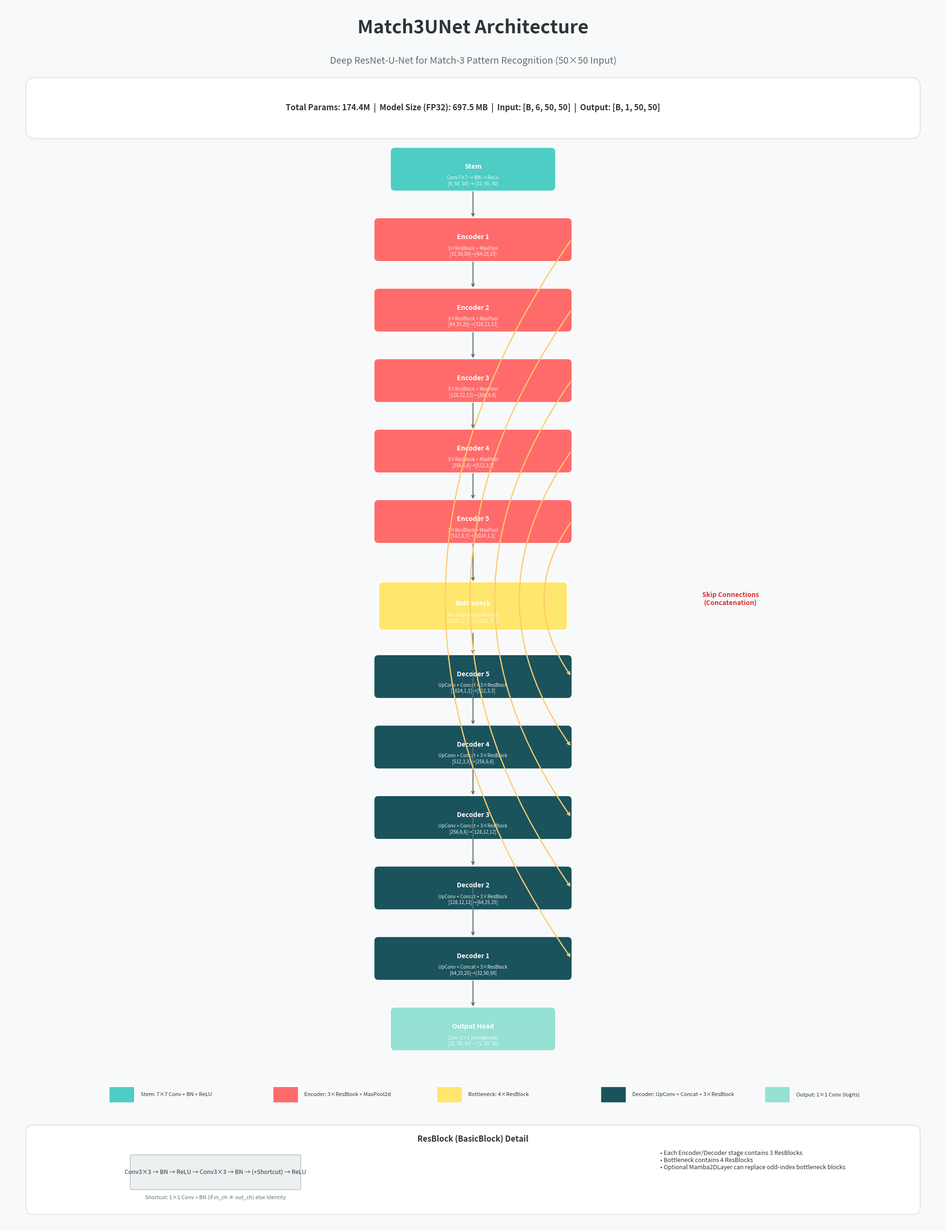

The script that saved this image: (Note: this script raises an exception after producing the figure.)
"""生成 Match3UNet 默认架构结构图"""
import matplotlib.pyplot as plt
import matplotlib.patches as mpatches
from matplotlib.patches import FancyBboxPatch, FancyArrowPatch
import numpy as np

fig, ax = plt.subplots(1, 1, figsize=(20, 26))
ax.set_xlim(0, 20)
ax.set_ylim(0, 26)
ax.axis('off')

# 颜色定义
colors = {
    'stem': '#4ECDC4',
    'encoder': '#FF6B6B',
    'bottleneck': '#FFE66D',
    'decoder': '#1A535C',
    'output': '#95E1D3',
    'skip': '#F7FFF7',
    'text': '#2D3436',
    'arrow': '#636e72',
    'bg': '#f8f9fa'
}

fig.patch.set_facecolor(colors['bg'])
ax.set_facecolor(colors['bg'])

# 标题
ax.text(10, 25.5, 'Match3UNet Architecture', fontsize=28, fontweight='bold',
        ha='center', va='center', color=colors['text'])
ax.text(10, 24.8, 'Deep ResNet-U-Net for Match-3 Pattern Recognition (50×50 Input)',
        fontsize=14, ha='center', va='center', color='#636e72')

# 统计信息框
stats_box = FancyBboxPatch((0.5, 23.2), 19, 1.2, boxstyle="round,pad=0.05,rounding_size=0.2",
                            facecolor='white', edgecolor='#dfe6e9', linewidth=1.5)
ax.add_patch(stats_box)
ax.text(10, 23.8, 'Total Params: 174.4M  |  Model Size (FP32): 697.5 MB  |  Input: [B, 6, 50, 50]  |  Output: [B, 1, 50, 50]',
        fontsize=12, ha='center', va='center', color=colors['text'], fontweight='bold')

def draw_block(ax, x, y, w, h, color, label, sublabel='', alpha=1.0):
    box = FancyBboxPatch((x - w/2, y - h/2), w, h,
                          boxstyle="round,pad=0.02,rounding_size=0.1",
                          facecolor=color, edgecolor='white', linewidth=2, alpha=alpha)
    ax.add_patch(box)
    ax.text(x, y + 0.05, label, fontsize=10, ha='center', va='center',
            color='white', fontweight='bold')
    if sublabel:
        ax.text(x, y - 0.25, sublabel, fontsize=7, ha='center', va='center',
                color='white', alpha=0.9)

def draw_arrow(ax, x1, y1, x2, y2, color='#636e72', style='->', lw=1.5):
    ax.annotate('', xy=(x2, y2), xytext=(x1, y1),
                arrowprops=dict(arrowstyle=style, color=color, lw=lw,
                               connectionstyle='arc3,rad=0'))

def draw_skip(ax, x1, y1, x2, y2, color='#fdcb6e'):
    # 绘制跳跃连接弧线
    mid_x = (x1 + x2) / 2 + 2.5
    ax.annotate('', xy=(x2, y2), xytext=(x1, y1),
                arrowprops=dict(arrowstyle='->', color=color, lw=1.8,
                               connectionstyle=f'arc3,rad=0.35'))

# ============ STEM ============
draw_block(ax, 10, 22.5, 3.5, 0.9, colors['stem'], 'Stem',
           'Conv7×7 → BN → ReLU\n[6, 50, 50] → [32, 50, 50]')

# ============ ENCODER ============
enc_stages = [
    ('Encoder 1', '[32,50,50]→[64,25,25]', '3×ResBlock + MaxPool', 21.0),
    ('Encoder 2', '[64,25,25]→[128,12,12]', '3×ResBlock + MaxPool', 19.5),
    ('Encoder 3', '[128,12,12]→[256,6,6]', '3×ResBlock + MaxPool', 18.0),
    ('Encoder 4', '[256,6,6]→[512,3,3]', '3×ResBlock + MaxPool', 16.5),
    ('Encoder 5', '[512,3,3]→[1024,1,1]', '3×ResBlock + MaxPool', 15.0),
]

for i, (name, dims, desc, y) in enumerate(enc_stages):
    draw_block(ax, 10, y, 4.2, 0.9, colors['encoder'], name, f'{desc}\n{dims}')
    draw_arrow(ax, 10, y + 0.9 + 0.15, 10, y + 0.45)

# ============ BOTTLENECK ============
draw_block(ax, 10, 13.2, 4.0, 1.0, colors['bottleneck'], 'Bottleneck',
           '4× BasicBlock (ResNet)\n[1024, 1, 1] → [1024, 1, 1]')
draw_arrow(ax, 10, 14.55, 10, 13.7)

# ============ DECODER ============
dec_stages = [
    ('Decoder 5', '[1024,1,1]→[512,3,3]', 'UpConv + Concat + 3×ResBlock', 11.7),
    ('Decoder 4', '[512,3,3]→[256,6,6]', 'UpConv + Concat + 3×ResBlock', 10.2),
    ('Decoder 3', '[256,6,6]→[128,12,12]', 'UpConv + Concat + 3×ResBlock', 8.7),
    ('Decoder 2', '[128,12,12]→[64,25,25]', 'UpConv + Concat + 3×ResBlock', 7.2),
    ('Decoder 1', '[64,25,25]→[32,50,50]', 'UpConv + Concat + 3×ResBlock', 5.7),
]

for i, (name, dims, desc, y) in enumerate(dec_stages):
    draw_block(ax, 10, y, 4.2, 0.9, colors['decoder'], name, f'{desc}\n{dims}')
    if i == 0:
        draw_arrow(ax, 10, 12.65, 10, y + 0.45)
    else:
        draw_arrow(ax, 10, y + 0.9 + 0.15 + 0.6, 10, y + 0.45)

# ============ OUTPUT HEAD ============
draw_block(ax, 10, 4.2, 3.5, 0.9, colors['output'], 'Output Head',
           'Conv 1×1 (no sigmoid)\n[32, 50, 50] → [1, 50, 50]')
draw_arrow(ax, 10, 5.25, 10, 4.65)

# ============ SKIP CONNECTIONS ============
# 从每个 Encoder 到对应的 Decoder
skip_pairs = [
    (21.0, 5.7),   # Enc1 -> Dec1
    (19.5, 7.2),   # Enc2 -> Dec2
    (18.0, 8.7),   # Enc3 -> Dec3
    (16.5, 10.2),  # Enc4 -> Dec4
    (15.0, 11.7),  # Enc5 -> Dec5
]

for enc_y, dec_y in skip_pairs:
    draw_skip(ax, 12.1, enc_y, 12.1, dec_y)

# Skip connection 标签
ax.text(15.5, 13.35, 'Skip Connections\n(Concatenation)', fontsize=10, ha='center', va='center',
        color='#d63031', fontweight='bold', style='italic')

# ============ LEGEND ============
legend_items = [
    (colors['stem'], 'Stem: 7×7 Conv + BN + ReLU'),
    (colors['encoder'], 'Encoder: 3×ResBlock + MaxPool2d'),
    (colors['bottleneck'], 'Bottleneck: 4×ResBlock'),
    (colors['decoder'], 'Decoder: UpConv + Concat + 3×ResBlock'),
    (colors['output'], 'Output: 1×1 Conv (logits)'),
]

legend_y = 2.8
for i, (color, text) in enumerate(legend_items):
    lx = 2.5 + i * 3.5
    box = FancyBboxPatch((lx - 0.25, legend_y - 0.15), 0.5, 0.3,
                          boxstyle="round,pad=0.02", facecolor=color, edgecolor='white')
    ax.add_patch(box)
    ax.text(lx + 0.4, legend_y, text, fontsize=8, ha='left', va='center', color=colors['text'])

# ============ RESBLOCK DETAIL ============
detail_box = FancyBboxPatch((0.5, 0.3), 19, 1.8, boxstyle="round,pad=0.05,rounding_size=0.15",
                             facecolor='white', edgecolor='#dfe6e9', linewidth=1.5)
ax.add_patch(detail_box)
ax.text(10, 1.85, 'ResBlock (BasicBlock) Detail', fontsize=12, ha='center', va='center',
        color=colors['text'], fontweight='bold')

# 画 ResBlock 内部结构示意
rb_x = 4.5
rb_y = 1.15
ax.add_patch(FancyBboxPatch((rb_x - 1.8, rb_y - 0.35), 3.6, 0.7,
                             boxstyle="round,pad=0.02", facecolor='#ecf0f1', edgecolor='#b2bec3'))
ax.text(rb_x, rb_y, 'Conv3×3 → BN → ReLU → Conv3×3 → BN → (+Shortcut) → ReLU',
        fontsize=9, ha='center', va='center', color=colors['text'])
ax.text(rb_x, rb_y - 0.55, 'Shortcut: 1×1 Conv + BN (if in_ch ≠ out_ch) else Identity',
        fontsize=8, ha='center', va='center', color='#636e72')

# 右侧说明
ax.text(14, 1.4, '• Each Encoder/Decoder stage contains 3 ResBlocks\n'
                  '• Bottleneck contains 4 ResBlocks\n'
                  '• Optional Mamba2DLayer can replace odd-index bottleneck blocks',
        fontsize=9, ha='left', va='center', color=colors['text'])

plt.tight_layout()
plt.savefig('/home/jup33q/vllm_scripts/super_mirror/match3_cnn_trainer/architecture_diagram.png',
            dpi=200, bbox_inches='tight', facecolor=colors['bg'])
print("架构图已保存至: architecture_diagram.png")
